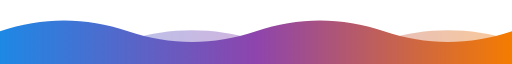
t = 0.00 s
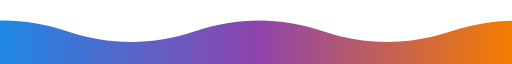
t = 1.67 s
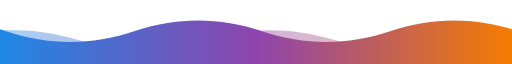
t = 3.33 s
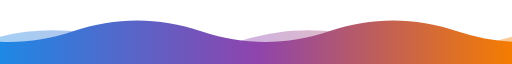
t = 5.00 s
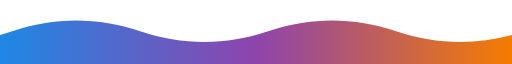
t = 6.67 s
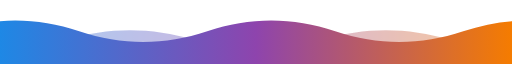
t = 8.33 s

The animated SVG that drew these frames (rendered in a browser with its animation timeline set to each time). Animation: 1 CSS @keyframes rule; frames cover the first 8.33 s, repeats indefinitely.

<svg xmlns="http://www.w3.org/2000/svg" width="1200" height="90" viewBox="0 0 1200 90" preserveAspectRatio="none" role="presentation">
  <style>
    /* The wave paths are 2400 wide with a 600px period, so translating one
       full 1200 loops seamlessly with no visible seam or snap-back. */
    .w1 { animation: drift 14s linear infinite; }
    .w2 { animation: drift 22s linear infinite reverse; }
    @keyframes drift {
      from { transform: translateX(0); }
      to   { transform: translateX(-1200px); }
    }
    @media (prefers-reduced-motion: reduce) {
      .w1, .w2 { animation: none; }
    }
  </style>
  <defs>
    <linearGradient id="guild" gradientUnits="userSpaceOnUse" x1="0" y1="0" x2="1200" y2="0">
      <!-- forge blue -> Claude purple -> foundry orange. Deliberately three
           stops: adding green/teal on the tail blends through olive mud. -->
      <stop offset="0%"   stop-color="#1E88E5"/>
      <stop offset="50%"  stop-color="#8E44AD"/>
      <stop offset="100%" stop-color="#F57C00"/>
    </linearGradient>
    <mask id="crest">
      <path class="w1" fill="#fff" d="M0,44 C100,24 200,24 300,44 C400,64 500,64 600,44 C700,24 800,24 900,44 C1000,64 1100,64 1200,44 C1300,24 1400,24 1500,44 C1600,64 1700,64 1800,44 C1900,24 2000,24 2100,44 C2200,64 2300,64 2400,44 L2400,90 L0,90 Z"/>
    </mask>
    <mask id="trough">
      <path class="w2" fill="#fff" d="M0,56 C100,74 200,74 300,56 C400,38 500,38 600,56 C700,74 800,74 900,56 C1000,38 1100,38 1200,56 C1300,74 1400,74 1500,56 C1600,38 1700,38 1800,56 C1900,74 2000,74 2100,56 C2200,38 2300,38 2400,56 L2400,90 L0,90 Z"/>
    </mask>
  </defs>
  <rect width="1200" height="90" fill="url(#guild)" mask="url(#trough)" opacity="0.4"/>
  <rect width="1200" height="90" fill="url(#guild)" mask="url(#crest)"/>
</svg>
